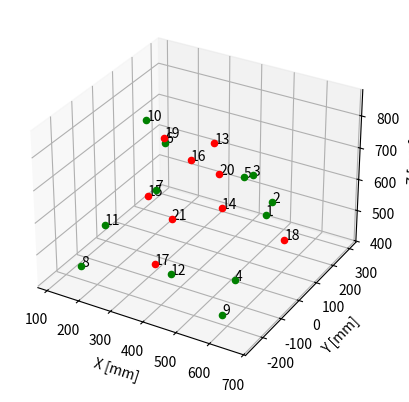

This figure's Python source: (Note: this script raises an exception after producing the figure.)
import numpy as np
import matplotlib.pyplot as plt
from itertools import product, combinations
from mpl_toolkits.mplot3d import Axes3D


robo_data = """
442.60 298.69 426.56 109.76 80.69 100.43
505.68 214.48 533.05 109.76 80.69 100.43
434.65 233.41 588.10 14.99 42.90 15.68
534.56 -41.27 429.35 -9.11 56.21 -16.75
485.98 89.69 670.9 -13.07 45.09 -4.75
134.86 263.18 595.28 -49.56 76.50 -42.58
110.78 249.64 436.79 -101.63 76.40 -109.12
168.27 -227.34 460.13 -72.63 54.81 -66.31
612.76 -249.98 466.02 0.52 52.44 -21.31
266.06 -45.33 849.72 -68.47 8.77 -5.80
256.22 -240.53 625.65 -21.67 60.90 -26.42
462.65 -251.92 544.62 51.49 38.60 48.19
354.08 160.88 704.34 -62.54 78.74 -60.61
463.22 10.85 605.96 -12.54 45.15 -5.94
250.96 -17.32 597.60 -12.55 45.16 -5.95
250.96 209.55 597.60 -12.55 45.16 -5.95
371.48 -184.19 508.73 -13.68 52.31 -6.00
665.32 -14.34 583.70 -33.03 40.78 -4.80
233.83 97.92 718.85 70.83 46.55 34.05
353.71 187.52 592.06 91.24 25.03 76.01
377.28 -105.08 608.19 46.89 23.70 73.68
"""
robo_data = np.fromstring(robo_data, dtype=float, sep=' ').reshape((-1, 6))
robo_data = robo_data[:, :3]

min = np.amin(robo_data, axis=0)
max = np.amax(robo_data, axis=0)

fig = plt.figure()
ax = fig.add_subplot(projection='3d')

for i, row in enumerate(robo_data):
    if i < 12:
        ax.scatter(row[0], row[1], row[2], c="g")
    else:
        ax.scatter(row[0], row[1], row[2], c="r")
    ax.text(row[0], row[1], row[2],  '%s' % (str(i+1)), size=10, zorder=1,  color='k')

ax.set_xlabel('X [mm]')
ax.set_ylabel('Y [mm]')
ax.set_zlabel('Z [mm]')

# BUILD CUBE
center = min+(max-min)/2
size = max-min+[20, 20, 20]
# https://stackoverflow.com/questions/30715083/python-plotting-a-wireframe-3d-cuboid

ox, oy, oz = center
l, w, h = size

x = np.linspace(ox-l/2, ox+l/2, num=2)
y = np.linspace(oy-w/2, oy+w/2, num=2)
z = np.linspace(oz-h/2, oz+h/2, num=2)
x1, z1 = np.meshgrid(x, z)
y11 = np.ones_like(x1)*(oy-w/2)
y12 = np.ones_like(x1)*(oy+w/2)
x2, y2 = np.meshgrid(x, y)
z21 = np.ones_like(x2)*(oz-h/2)
z22 = np.ones_like(x2)*(oz+h/2)
y3, z3 = np.meshgrid(y, z)
x31 = np.ones_like(y3)*(ox-l/2)
x32 = np.ones_like(y3)*(ox+l/2)


ax = fig.gca(projection='3d')
# outside surface
ax.plot_wireframe(x1, y11, z1, color='b', rstride=1, cstride=1, alpha=0.6)
# inside surface
ax.plot_wireframe(x1, y12, z1, color='b', rstride=1, cstride=1, alpha=0.6)
# bottom surface
ax.plot_wireframe(x2, y2, z21, color='b', rstride=1, cstride=1, alpha=0.6)
# upper surface
ax.plot_wireframe(x2, y2, z22, color='b', rstride=1, cstride=1, alpha=0.6)
# left surface
ax.plot_wireframe(x31, y3, z3, color='b', rstride=1, cstride=1, alpha=0.6)
# right surface
ax.plot_wireframe(x32, y3, z3, color='b', rstride=1, cstride=1, alpha=0.6)

plt.show()
